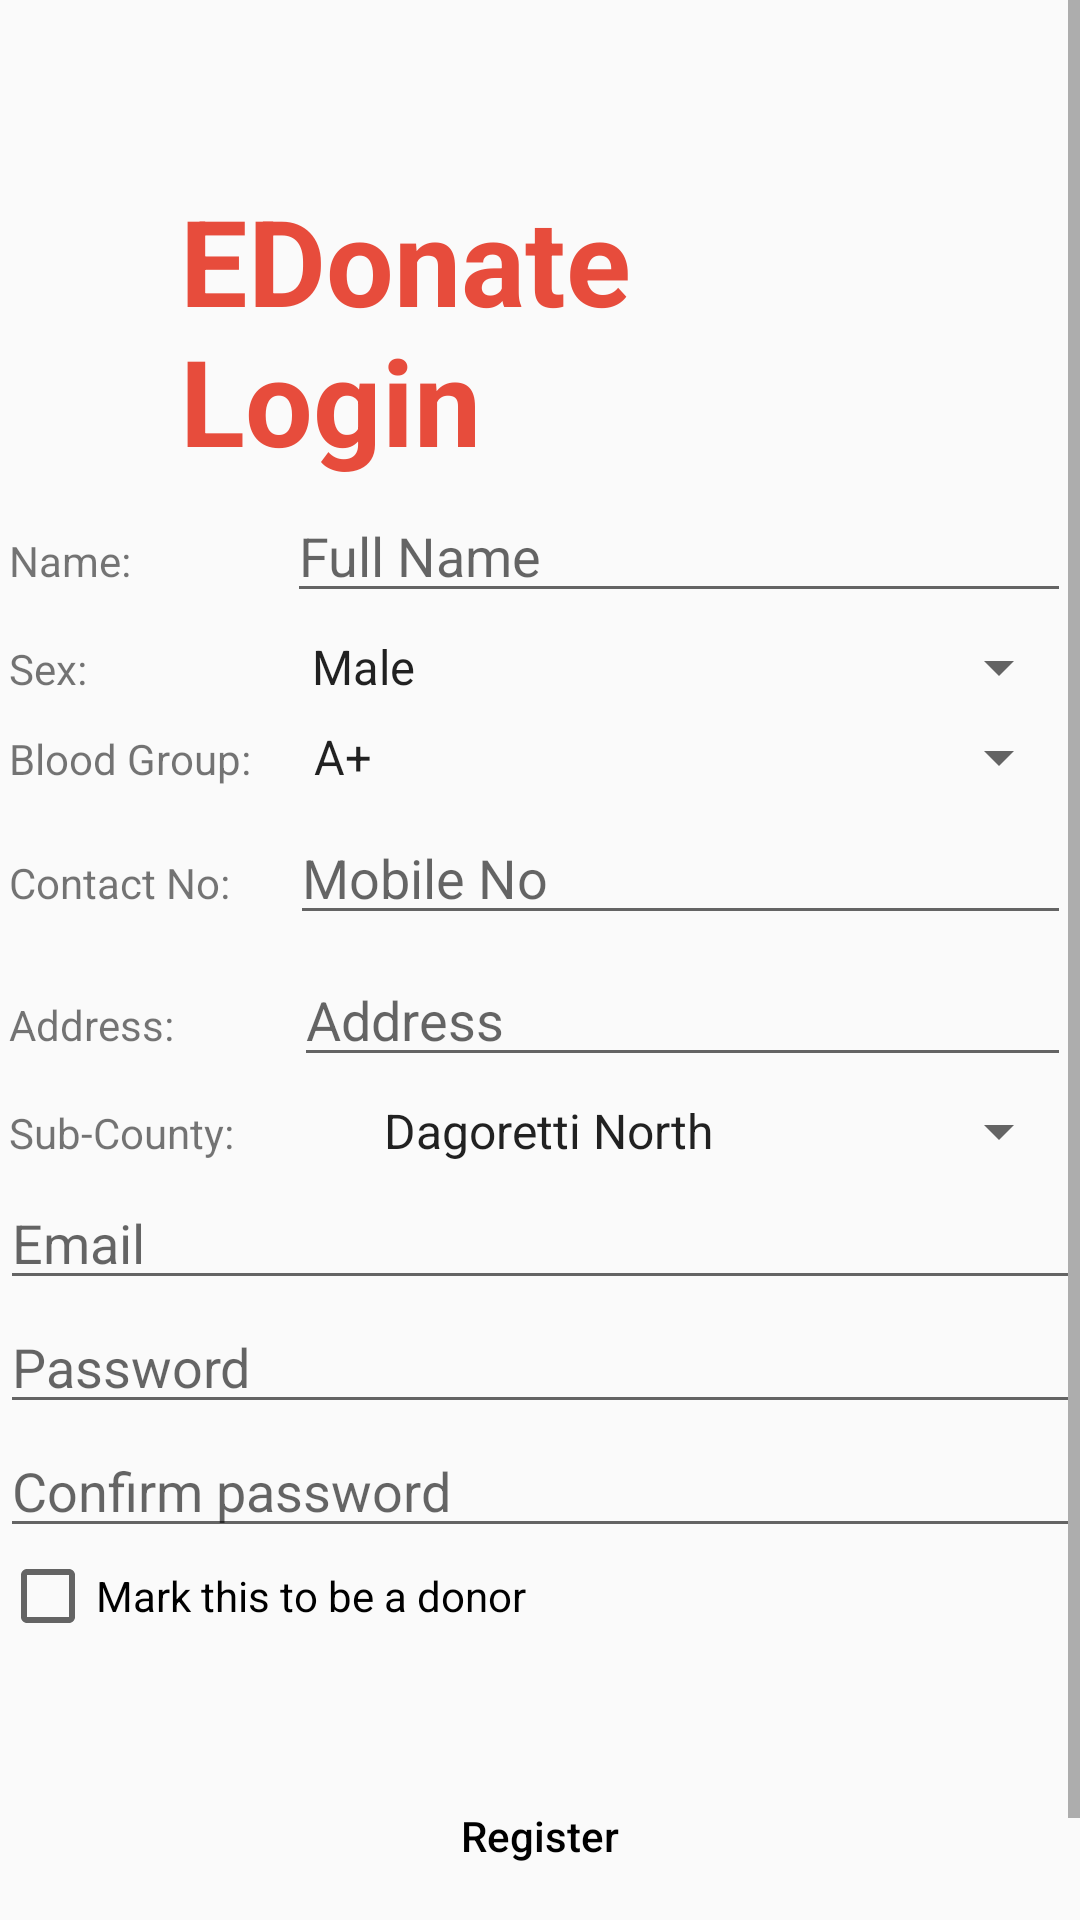

Android layout source for this screen:
<!-- AndroidManifest.xml: application theme Theme.EDonator.NoActionBar -->
<!-- res/layout/register.xml -->
<ScrollView xmlns:android="http://schemas.android.com/apk/res/android"
    xmlns:tools="http://schemas.android.com/tools"
    android:layout_width="match_parent"
    android:layout_height="match_parent"
    android:clipToPadding="false"
    android:fillViewport="true"
    android:scrollbarStyle="outsideOverlay"
    tools:context=".ui.Login.Register">

    <LinearLayout
        android:layout_width="match_parent"
        android:layout_height="wrap_content"
        android:layout_gravity="center_horizontal"
        android:orientation="vertical">

        <ImageView
            android:layout_gravity="center_horizontal"
            android:id="@+id/image_logo"
            android:layout_width="wrap_content"
            android:layout_height="wrap_content"
            android:layout_marginTop="20dp"
            android:layout_marginBottom="40dp"
            android:background="@drawable/circle"
            android:src="@mipmap/blood_bank_icon_round"
            tools:ignore="ContentDescription" />

        <LinearLayout
            android:layout_width="match_parent"
            android:layout_height="wrap_content"
            android:paddingLeft="60dp"
            android:paddingRight="60dp">
            <TextView
                android:id="@+id/textView3"
                android:layout_width="match_parent"
                android:layout_height="wrap_content"
                android:text="@string/app_name_login"
                android:textSize="40sp"
                android:textStyle="bold"
                android:textColor="@color/primary"
                />
        </LinearLayout>
        <LinearLayout
            android:padding="3dp"
            android:orientation="horizontal"
            android:layout_width="match_parent"
            android:layout_height="wrap_content">
            <TextView
                android:text="Name:"
                android:layout_width="wrap_content"
                android:layout_height="wrap_content"
                tools:ignore="HardcodedText" />
            <EditText
                android:layout_marginStart="52dp"
                android:id="@+id/input_fullName"
                android:layout_width="match_parent"
                android:layout_height="wrap_content"
                android:hint="@string/displayName"
                android:inputType="text"
                android:textColor="@android:color/black"
                android:autofillHints="" />
        </LinearLayout>
        <LinearLayout
            android:padding="3dp"
            android:layout_width="match_parent"
            android:layout_height="wrap_content"
            android:orientation="horizontal">

            <TextView
                android:layout_width="wrap_content"
                android:layout_height="wrap_content"
                android:text="Sex:"
                tools:ignore="HardcodedText" />

            <Spinner
                android:layout_marginStart="67dp"
                android:id="@+id/gender"
                android:layout_width="0dp"
                android:layout_height="wrap_content"
                android:layout_weight="1"
                android:entries="@array/gender">

            </Spinner>
        </LinearLayout>
        <LinearLayout
            android:padding="3dp"
            android:layout_width="match_parent"
            android:layout_height="wrap_content"
            android:orientation="horizontal">

            <TextView
                android:layout_width="wrap_content"
                android:layout_height="wrap_content"
                android:text="Blood Group:"
                tools:ignore="HardcodedText" />

            <Spinner
                android:layout_marginStart="13dp"
                android:id="@+id/inputBloodGroup"
                android:layout_width="0dp"
                android:layout_height="wrap_content"
                android:layout_weight="1"
                android:entries="@array/Blood_Group">

            </Spinner>
        </LinearLayout>
        <LinearLayout
            android:padding="3dp"
            android:orientation="horizontal"
            android:layout_width="match_parent"
            android:layout_height="wrap_content">
            <TextView
                android:layout_width="wrap_content"
                android:layout_height="wrap_content"
                android:text="Contact No:"
                tools:ignore="HardcodedText" />
            <EditText
                android:layout_marginStart="20dp"
                android:id="@+id/inputMobile"
                android:layout_width="match_parent"
                android:layout_height="wrap_content"
                android:hint="@string/mobile"
                android:inputType="text"
                android:textColor="@android:color/black"
                android:autofillHints="" />
        </LinearLayout>

        <LinearLayout
            android:padding="3dp"
            android:orientation="horizontal"
            android:layout_width="match_parent"
            android:layout_height="wrap_content">
            <TextView
                android:layout_width="wrap_content"
                android:layout_height="wrap_content"
                android:text="Address:"
                tools:ignore="HardcodedText" />
            <EditText
                android:layout_marginStart="40dp"
                android:id="@+id/inputAddress"
                android:layout_width="match_parent"
                android:layout_height="wrap_content"
                android:hint="@string/userAddress"
                android:inputType="text"
                android:textColor="@android:color/black"
                android:autofillHints="" />
        </LinearLayout>

        <LinearLayout
            android:padding="3dp"
            android:layout_width="match_parent"
            android:layout_height="wrap_content"
            android:orientation="horizontal">

            <TextView
                android:layout_width="wrap_content"
                android:layout_height="wrap_content"
                android:text="Sub-County:"
                tools:ignore="HardcodedText" />

            <Spinner
                android:layout_marginStart="42dp"
                android:id="@+id/inputSubCounty"
                android:layout_width="0dp"
                android:layout_height="wrap_content"
                android:layout_weight="1"
                android:entries="@array/division_list">
            </Spinner>
        </LinearLayout>

        <EditText
            android:id="@+id/input_userEmail"
            android:layout_width="match_parent"
            android:layout_height="wrap_content"
            android:hint="@string/prompt_email"
            android:inputType="textEmailAddress"
            android:textColor="@android:color/black"
            android:autofillHints="" />

        <EditText
            android:id="@+id/input_password"
            android:layout_width="match_parent"
            android:layout_height="wrap_content"
            android:hint="@string/prompt_password"
            android:inputType="textPassword"
            android:textColor="@android:color/black"
            android:autofillHints="" />

        <EditText
            android:id="@+id/input_password_confirm"
            android:layout_width="match_parent"
            android:layout_height="wrap_content"
            android:hint="@string/prompt_confirm_password"
            android:inputType="textPassword"
            android:textColor="@android:color/black"
            android:autofillHints="" />
        <CheckBox
            android:id="@+id/checkbox"
            android:text="Mark this to be a donor"
            android:layout_width="match_parent"
            android:layout_height="wrap_content"
            tools:ignore="HardcodedText" />

        <Button
            android:layout_gravity="center_horizontal"
            android:id="@+id/button_register"
            android:layout_width="wrap_content"
            android:layout_height="wrap_content"
            android:layout_marginTop="40dp"
            android:layout_marginBottom="40dp"
            android:background="@drawable/signin_btn"
            android:text="@string/signup"
            android:textAllCaps="false"
            android:textColor="@color/black" />

    </LinearLayout>

</ScrollView>
<!-- resources referenced by this layout -->
<resources>
  <array name="Blood_Group">
          <item>A+</item>
          <item>A-</item>
          <item>B+</item>
          <item>B-</item>
          <item>AB+</item>
          <item>AB-</item>
          <item>O+</item>
          <item>O-</item>
      </array>
  <string-array name="division_list">
          <item>Dagoretti North </item>
          <item>Dagoretti South</item>
          <item>Embakasi Central</item>
          <item>Embakasi East</item>
          <item>Embakasi North</item>
          <item>Embakasi South</item>
          <item>Embakasi West</item>
          <item>Kamukunji</item>
          <item>Kibra </item>
          <item>Langata </item>
          <item>Makadara</item>
          <item>Mathare</item>
          <item>Roysambu </item>
          <item>Ruaraka </item>
          <item>Starehe</item>
          <item>Westlands</item>
      </string-array>
  
  
      //Headings
  <array name="gender">
          <item>Male</item>
          <item>Female</item>
      </array>
  <color name="black">#FF000000</color>
  <color name="primary">#e74c3c</color>
  <string name="app_name_login">EDonate Login</string>
  <string name="displayName">Full Name</string>
  <string name="mobile">Mobile No</string>
  <string name="prompt_confirm_password">Confirm password</string>
  <string name="prompt_email">Email</string>
  <string name="prompt_password">Password</string>
  <string name="signup">Register</string>
  <string name="userAddress">Address</string>
  <style name="Theme.EDonator.NoActionBar" parent="Theme.AppCompat.Light.NoActionBar">
          <item name="windowActionBar">false</item>
          <item name="windowNoTitle">true</item>
      </style>
</resources>
